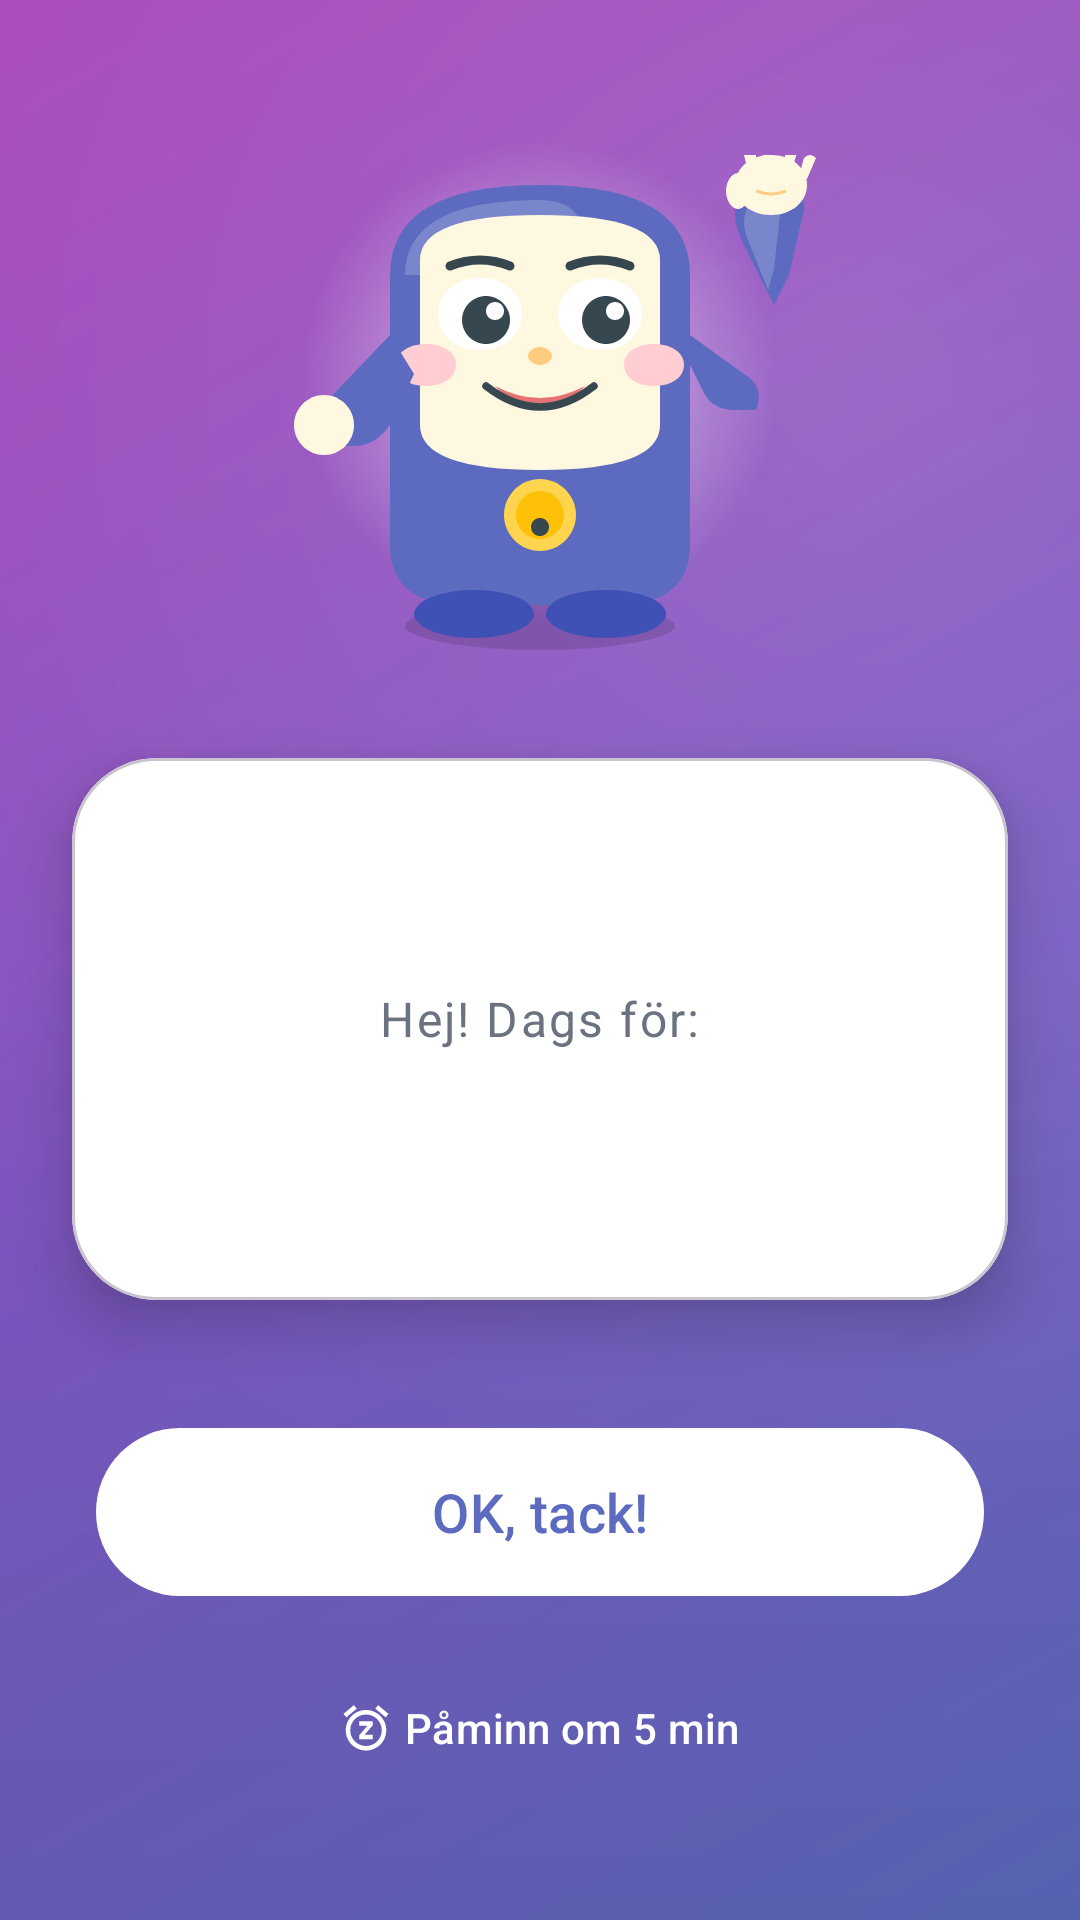

Here is an Android app screen rendered from its layout file. Give the layout XML and the strings, colors and styles it references.
<!-- AndroidManifest.xml: activity theme Theme.JonasKomIHag.Alarm -->
<!-- res/layout/activity_alarm.xml -->
<?xml version="1.0" encoding="utf-8"?>
<androidx.constraintlayout.widget.ConstraintLayout
    xmlns:android="http://schemas.android.com/apk/res/android"
    xmlns:app="http://schemas.android.com/apk/res-auto"
    xmlns:tools="http://schemas.android.com/tools"
    android:layout_width="match_parent"
    android:layout_height="match_parent"
    android:background="@drawable/alarm_background_gradient"
    tools:context=".ui.AlarmActivity">

    
    <View
        android:id="@+id/topDecoration"
        android:layout_width="140dp"
        android:layout_height="140dp"
        android:layout_marginTop="20dp"
        android:background="@drawable/circle_decoration"
        android:alpha="0.2"
        app:layout_constraintTop_toTopOf="parent"
        app:layout_constraintEnd_toEndOf="parent"
        android:layout_marginEnd="-50dp" />

    
    <View
        android:layout_width="60dp"
        android:layout_height="60dp"
        android:background="@drawable/circle_decoration"
        android:alpha="0.15"
        app:layout_constraintTop_toTopOf="parent"
        app:layout_constraintStart_toStartOf="parent"
        android:layout_marginStart="30dp"
        android:layout_marginTop="80dp" />

    
    <FrameLayout
        android:id="@+id/characterContainer"
        android:layout_width="220dp"
        android:layout_height="220dp"
        app:layout_constraintTop_toTopOf="parent"
        app:layout_constraintBottom_toTopOf="@id/messageCard"
        app:layout_constraintStart_toStartOf="parent"
        app:layout_constraintEnd_toEndOf="parent"
        app:layout_constraintVertical_chainStyle="packed"
        app:layout_constraintVertical_bias="0.3">

        
        <View
            android:layout_width="160dp"
            android:layout_height="160dp"
            android:layout_gravity="center"
            android:background="@drawable/character_glow"
            android:alpha="0.6" />

        
        <ImageView
            android:id="@+id/ivCharacter"
            android:layout_width="180dp"
            android:layout_height="180dp"
            android:layout_gravity="center"
            android:src="@drawable/character_body"
            android:contentDescription="@string/cd_character" />

        
        <ImageView
            android:id="@+id/ivWaveHand"
            android:layout_width="55dp"
            android:layout_height="55dp"
            android:layout_gravity="end|top"
            android:layout_marginTop="35dp"
            android:layout_marginEnd="5dp"
            android:src="@drawable/character_wave"
            android:contentDescription="@null"
            android:transformPivotX="27dp"
            android:transformPivotY="45dp" />

    </FrameLayout>

    
    <com.google.android.material.card.MaterialCardView
        android:id="@+id/messageCard"
        android:layout_width="0dp"
        android:layout_height="wrap_content"
        android:layout_marginHorizontal="24dp"
        android:layout_marginTop="16dp"
        app:cardCornerRadius="28dp"
        app:cardElevation="12dp"
        app:cardBackgroundColor="@color/white"
        app:layout_constraintTop_toBottomOf="@id/characterContainer"
        app:layout_constraintBottom_toTopOf="@id/buttonContainer"
        app:layout_constraintStart_toStartOf="parent"
        app:layout_constraintEnd_toEndOf="parent">

        <LinearLayout
            android:layout_width="match_parent"
            android:layout_height="wrap_content"
            android:orientation="vertical"
            android:paddingHorizontal="28dp"
            android:paddingVertical="32dp"
            android:gravity="center">

            
            <ImageView
                android:layout_width="32dp"
                android:layout_height="32dp"
                android:src="@drawable/ic_notification"
                app:tint="@color/primary"
                android:contentDescription="@null" />

            
            <TextView
                android:layout_width="wrap_content"
                android:layout_height="wrap_content"
                android:layout_marginTop="12dp"
                android:text="@string/alarm_title"
                android:textSize="16sp"
                android:textColor="@color/text_secondary"
                android:letterSpacing="0.05" />

            
            <TextView
                android:id="@+id/tvMessage"
                android:layout_width="match_parent"
                android:layout_height="wrap_content"
                android:layout_marginTop="16dp"
                android:gravity="center"
                android:textSize="26sp"
                android:textColor="@color/text_primary"
                android:textStyle="bold"
                android:lineSpacingMultiplier="1.3"
                tools:text="Möte med teamet kl 10:00" />

        </LinearLayout>

    </com.google.android.material.card.MaterialCardView>

    
    <LinearLayout
        android:id="@+id/buttonContainer"
        android:layout_width="0dp"
        android:layout_height="wrap_content"
        android:orientation="vertical"
        android:layout_marginHorizontal="32dp"
        android:layout_marginBottom="40dp"
        android:gravity="center"
        app:layout_constraintBottom_toBottomOf="parent"
        app:layout_constraintStart_toStartOf="parent"
        app:layout_constraintEnd_toEndOf="parent">

        
        <com.google.android.material.button.MaterialButton
            android:id="@+id/btnDismiss"
            android:layout_width="match_parent"
            android:layout_height="64dp"
            android:text="@string/dismiss_alarm"
            android:textSize="18sp"
            android:textAllCaps="false"
            app:cornerRadius="32dp"
            app:backgroundTint="@color/white"
            android:textColor="@color/primary"
            app:icon="@drawable/ic_check"
            app:iconGravity="textStart"
            app:iconTint="@color/primary"
            app:iconPadding="12dp"
            android:elevation="8dp" />

        
        <com.google.android.material.button.MaterialButton
            android:id="@+id/btnSnooze"
            android:layout_width="wrap_content"
            android:layout_height="48dp"
            android:layout_marginTop="16dp"
            android:text="Påminn om 5 min"
            android:textSize="14sp"
            android:textAllCaps="false"
            app:cornerRadius="24dp"
            style="@style/Widget.Material3.Button.TextButton"
            android:textColor="@color/white"
            app:icon="@drawable/ic_snooze"
            app:iconGravity="textStart"
            app:iconTint="@color/white"
            app:rippleColor="#33FFFFFF" />

    </LinearLayout>

    
    <View
        android:layout_width="100dp"
        android:layout_height="100dp"
        android:background="@drawable/circle_decoration"
        android:alpha="0.15"
        app:layout_constraintBottom_toBottomOf="parent"
        app:layout_constraintStart_toStartOf="parent"
        android:layout_marginStart="-30dp"
        android:layout_marginBottom="120dp" />

</androidx.constraintlayout.widget.ConstraintLayout>
<!-- resources referenced by this layout -->
<resources>
  <color name="primary">#5C6BC0</color>
  <color name="text_primary">#1A1A2E</color>
  <color name="text_secondary">#6B7280</color>
  <color name="white">#FFFFFF</color>
  <!-- drawable alarm_background_gradient (drawable) -->
  <?xml version="1.0" encoding="utf-8"?>
  <layer-list xmlns:android="http://schemas.android.com/apk/res/android">
      
      <item>
          <shape>
              <gradient
                  android:type="linear"
                  android:angle="135"
                  android:startColor="#5C6BC0"
                  android:centerColor="#7E57C2"
                  android:endColor="#AB47BC"/>
          </shape>
      </item>
  
      
      <item>
          <shape>
              <gradient
                  android:type="radial"
                  android:gradientRadius="400dp"
                  android:centerX="0.8"
                  android:centerY="0.2"
                  android:startColor="#20FFFFFF"
                  android:endColor="#00FFFFFF"/>
          </shape>
      </item>
  
      
      <item>
          <shape>
              <gradient
                  android:type="linear"
                  android:angle="270"
                  android:startColor="#00000000"
                  android:centerColor="#00000000"
                  android:endColor="#15000000"/>
          </shape>
      </item>
  </layer-list>
  <!-- drawable character_glow (drawable) -->
  <?xml version="1.0" encoding="utf-8"?>
  <shape xmlns:android="http://schemas.android.com/apk/res/android"
      android:shape="oval">
      <gradient
          android:type="radial"
          android:gradientRadius="80dp"
          android:startColor="#FFFFFF"
          android:endColor="#00FFFFFF"/>
  </shape>
  <!-- drawable ic_snooze (drawable) -->
  <?xml version="1.0" encoding="utf-8"?>
  <vector xmlns:android="http://schemas.android.com/apk/res/android"
      android:width="24dp"
      android:height="24dp"
      android:viewportWidth="24"
      android:viewportHeight="24">
      <path
          android:fillColor="#FF000000"
          android:pathData="M7.88,3.39L6.6,1.86 2,5.71l1.29,1.53 4.59,-3.85zM22,5.72l-4.6,-3.86 -1.29,1.53 4.6,3.86L22,5.72zM12,4c-4.97,0 -9,4.03 -9,9s4.02,9 9,9c4.97,0 9,-4.03 9,-9s-4.03,-9 -9,-9zM12,20c-3.87,0 -7,-3.13 -7,-7s3.13,-7 7,-7 7,3.13 7,7 -3.13,7 -7,7zM9,11h3.63L9,15.2V17h6v-2h-3.63L15,10.8V9H9v2z"/>
  </vector>
  <string name="alarm_title">Hej! Dags för:</string>
  <string name="cd_character">Påminnelsefigur</string>
  <string name="dismiss_alarm">OK, tack!</string>
  <style name="Theme.JonasKomIHag.Alarm" parent="Theme.Material3.Light.NoActionBar">
          <item name="android:windowBackground">@drawable/alarm_background_gradient</item>
          <item name="android:statusBarColor">@android:color/transparent</item>
          <item name="android:navigationBarColor">@android:color/transparent</item>
          <item name="android:windowTranslucentStatus">true</item>
          <item name="android:windowTranslucentNavigation">true</item>
      </style>
</resources>
